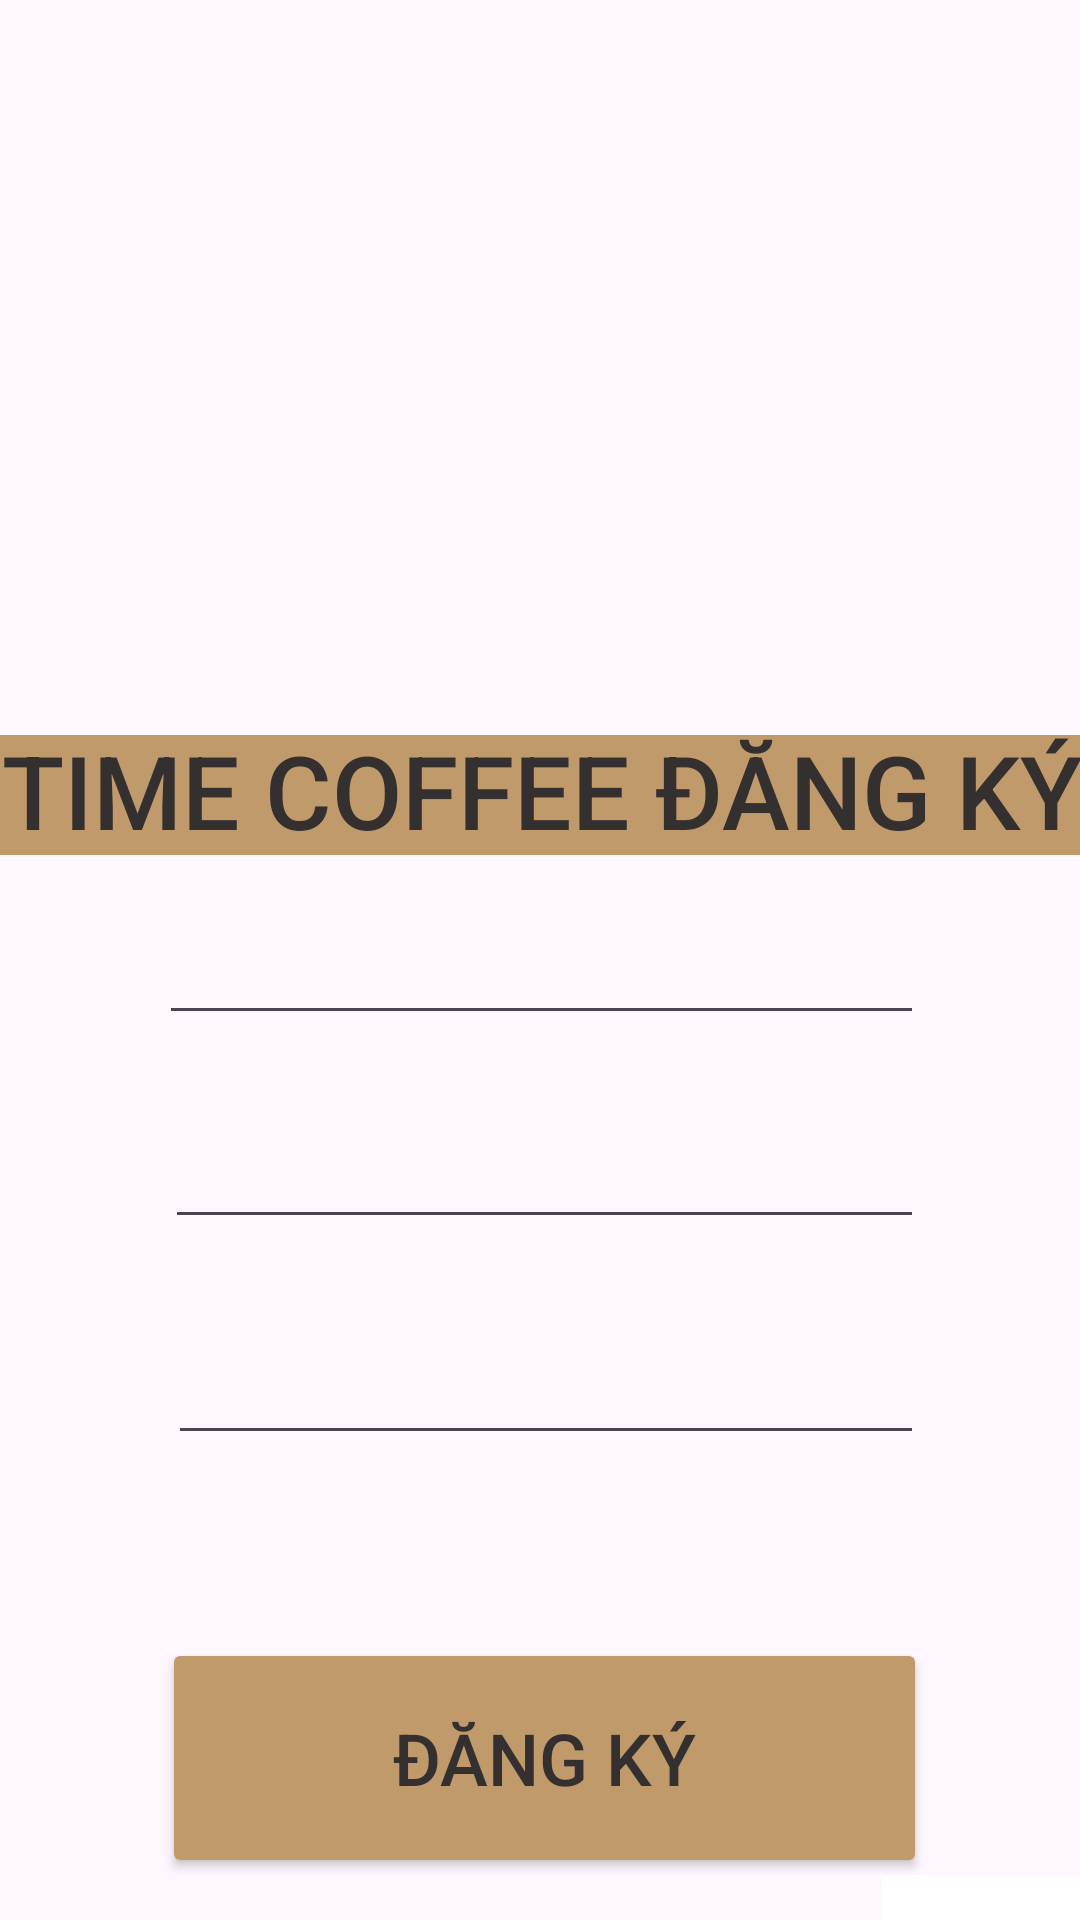

Reconstruct the res/layout file that produces this screen, plus the resources it refers to.
<!-- AndroidManifest.xml: application theme Theme.Quanlycaphe -->
<!-- res/layout/activity_dk.xml -->
<?xml version="1.0" encoding="utf-8"?>
<androidx.constraintlayout.widget.ConstraintLayout xmlns:android="http://schemas.android.com/apk/res/android"
    xmlns:app="http://schemas.android.com/apk/res-auto"
    xmlns:tools="http://schemas.android.com/tools"
    android:id="@+id/main"
    android:layout_width="match_parent"
    android:layout_height="match_parent"
    tools:context=".dk">

    <LinearLayout
        android:layout_width="409dp"
        android:layout_height="729dp"
        android:orientation="vertical"
        app:layout_constraintEnd_toEndOf="parent"
        app:layout_constraintStart_toStartOf="parent"
        tools:layout_editor_absoluteY="1dp">

        <LinearLayout
            android:layout_width="match_parent"
            android:layout_height="12dp"
            android:orientation="horizontal"></LinearLayout>

        <LinearLayout
            android:layout_width="match_parent"
            android:layout_height="233dp"
            android:orientation="horizontal">

            <ImageView
                android:id="@+id/imageView2"
                android:layout_width="wrap_content"
                android:layout_height="222dp"
                android:layout_weight="1"
                app:srcCompat="@drawable/coffee" />
        </LinearLayout>

        <LinearLayout
            android:layout_width="match_parent"
            android:layout_height="wrap_content"
            android:orientation="horizontal">

            <TextView
                android:id="@+id/textView"
                android:layout_width="match_parent"
                android:layout_height="wrap_content"
                android:background="#A97070"
                android:backgroundTint="#C19A6B"
                android:fontFamily="sans-serif-medium"
                android:includeFontPadding="false"
                android:text="TIME COFFEE ĐĂNG KÝ"
                android:textAlignment="center"
                android:textColor="#353030"
                android:textSize="34sp" /> 

        </LinearLayout>

        <LinearLayout
            android:layout_width="match_parent"
            android:layout_height="16dp"
            android:orientation="horizontal"></LinearLayout>

        <LinearLayout
            android:layout_width="match_parent"
            android:layout_height="68dp"
            android:orientation="horizontal">

            <LinearLayout
                android:layout_width="77dp"
                android:layout_height="match_parent"
                android:orientation="horizontal"></LinearLayout>

            <LinearLayout
                android:layout_width="255dp"
                android:layout_height="wrap_content"
                android:orientation="horizontal">

                <EditText
                    android:id="@+id/edit_user"
                    android:layout_width="wrap_content"
                    android:layout_height="wrap_content"
                    android:layout_weight="1"
                    android:ems="10"
                    android:inputType="text"
                    android:textSize="20sp" />

            </LinearLayout>

            <LinearLayout
                android:layout_width="match_parent"
                android:layout_height="match_parent"
                android:orientation="horizontal"></LinearLayout>
        </LinearLayout>

        <LinearLayout
            android:layout_width="match_parent"
            android:layout_height="72dp"
            android:orientation="horizontal">

            <LinearLayout
                android:layout_width="79dp"
                android:layout_height="match_parent"
                android:orientation="horizontal"></LinearLayout>

            <LinearLayout
                android:id="@+id/edit_pá"
                android:layout_width="253dp"
                android:layout_height="match_parent"
                android:orientation="horizontal">

                <EditText
                    android:id="@+id/edit_pass"
                    android:layout_width="wrap_content"
                    android:layout_height="wrap_content"
                    android:layout_weight="1"
                    android:ems="10"
                    android:inputType="text"
                    android:textSize="20sp" />
            </LinearLayout>

            <LinearLayout
                android:layout_width="match_parent"
                android:layout_height="match_parent"
                android:orientation="horizontal"></LinearLayout>
        </LinearLayout>

        <LinearLayout
            android:layout_width="match_parent"
            android:layout_height="79dp"
            android:orientation="horizontal">

            <LinearLayout
                android:layout_width="80dp"
                android:layout_height="match_parent"
                android:orientation="horizontal"></LinearLayout>

            <LinearLayout
                android:layout_width="252dp"
                android:layout_height="match_parent"
                android:orientation="horizontal">

                <EditText
                    android:id="@+id/edit_passw"
                    android:layout_width="wrap_content"
                    android:layout_height="wrap_content"
                    android:layout_weight="1"
                    android:ems="10"
                    android:inputType="text"
                    android:textSize="20sp" />
            </LinearLayout>
        </LinearLayout>

        <LinearLayout
            android:layout_width="match_parent"
            android:layout_height="26dp"
            android:orientation="horizontal"></LinearLayout>

        <LinearLayout
            android:layout_width="match_parent"
            android:layout_height="79dp"
            android:orientation="horizontal">

            <LinearLayout
                android:layout_width="78dp"
                android:layout_height="match_parent"
                android:orientation="horizontal"></LinearLayout>

            <LinearLayout
                android:layout_width="255dp"
                android:layout_height="match_parent"
                android:orientation="horizontal">

                <Button
                    android:id="@+id/btn_dk"
                    android:layout_width="wrap_content"
                    android:layout_height="80dp"
                    android:layout_weight="1"
                    android:backgroundTint="#C19A6B"
                    android:text="ĐĂNG KÝ"
                    android:textColor="#353030"
                    android:textColorLink="#805C5C"
                    android:textSize="24sp" />

            </LinearLayout>

            <LinearLayout
                android:layout_width="match_parent"
                android:layout_height="match_parent"
                android:orientation="horizontal"

                ></LinearLayout>
        </LinearLayout>

        <LinearLayout
            android:layout_width="match_parent"
            android:layout_height="65dp"
            android:orientation="horizontal">

            <LinearLayout
                android:layout_width="match_parent"
                android:layout_height="match_parent"
                android:orientation="horizontal">

                <LinearLayout
                    android:layout_width="318dp"
                    android:layout_height="match_parent"
                    android:orientation="horizontal">

                    <LinearLayout
                        android:layout_width="154dp"
                        android:layout_height="match_parent"
                        android:orientation="horizontal"></LinearLayout>

                </LinearLayout>

                <ImageButton
                    android:id="@+id/imgbtn_thoatdk"
                    android:layout_width="wrap_content"
                    android:layout_height="wrap_content"
                    android:layout_weight="1"
                    app:srcCompat="@drawable/back" />
            </LinearLayout>
        </LinearLayout>

    </LinearLayout>
</androidx.constraintlayout.widget.ConstraintLayout>
<!-- resources referenced by this layout -->
<resources>
  <!-- drawable back: png bitmap (drawable, 9191 bytes) -->
  <style name="Theme.Quanlycaphe" parent="Base.Theme.Quanlycaphe" />
  <style name="Base.Theme.Quanlycaphe" parent="Theme.Material3.DayNight.NoActionBar">
          
          
      </style>
</resources>
